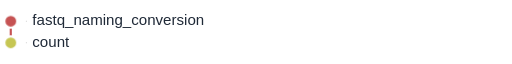
t = 0.00 s
t = 0.80 s: frame unchanged from t = 0.00 s, image omitted
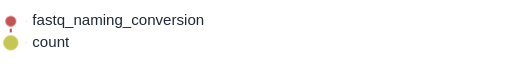
t = 1.06 s
t = 1.50 s: frame unchanged from t = 0.00 s, image omitted
t = 1.93 s: frame unchanged from t = 0.00 s, image omitted
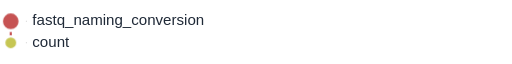
t = 2.78 s

The animated SVG that drew these frames (rendered in a browser with its animation timeline set to each time). Animation: 1 CSS @keyframes rule; one cycle of 3.20 s, repeats indefinitely.

<svg xmlns="http://www.w3.org/2000/svg" baseProfile="full" height="100%" version="1.1" viewBox="25.0,5.0,475.0,40.0" width="100%" tabindex="0" role="img" aria-labelledby="flow-title flow-description"><title id="flow-title">cellranger_count.slim: animated rulegraph</title><desc id="flow-description">Nodes pulse in dependency order; parallel branches may pulse together. This illustrates dependencies, not execution time or live progress. Hover a node or focus this SVG to pause. Reduced-motion preferences disable animation.</desc><style>
.flow-node { transform-box: fill-box; transform-origin: center; animation: rule-pulse 2.40s ease-in-out infinite; }
@keyframes rule-pulse {
  0%, 29.1667%, 100% { transform: scale(1); }
  14.5833% { transform: scale(1.45); }
}
svg:has(.flow-node:hover) .flow-node, svg:focus .flow-node { animation-play-state: paused; }
@media (prefers-reduced-motion: reduce) { .flow-node { animation: none; } }
</style><defs /><g><line stroke="lightgrey" stroke-dasharray="2" x1="50.0" x2="49.0" y1="15.0" y2="15.0" /><line stroke="lightgrey" stroke-dasharray="2" x1="50.0" x2="49.0" y1="35.0" y2="35.0" /></g><g><line stroke="#c65353" stroke-width="2.0" x1="35.0" x2="35.0" y1="15.0" y2="35.0" /></g><g /><g /><g><circle cx="35.0" cy="15.0" fill="#c65353" id="Nfastq_naming_conversion" r="6.0" stroke="white" stroke-width="2.0" class="flow-node" style="animation-delay: 0.00s" data-level="0" /><text dominant-baseline="middle" fill="#1f2937" font-family="sans-serif" font-size="14" x="55.0" y="15.0">fastq_naming_conversion</text><circle cx="35.0" cy="35.0" fill="#c6c653" id="Ncount" r="6.0" stroke="white" stroke-width="2.0" class="flow-node" style="animation-delay: 0.80s" data-level="1" /><text dominant-baseline="middle" fill="#1f2937" font-family="sans-serif" font-size="14" x="55.0" y="35.0">count</text></g></svg>
